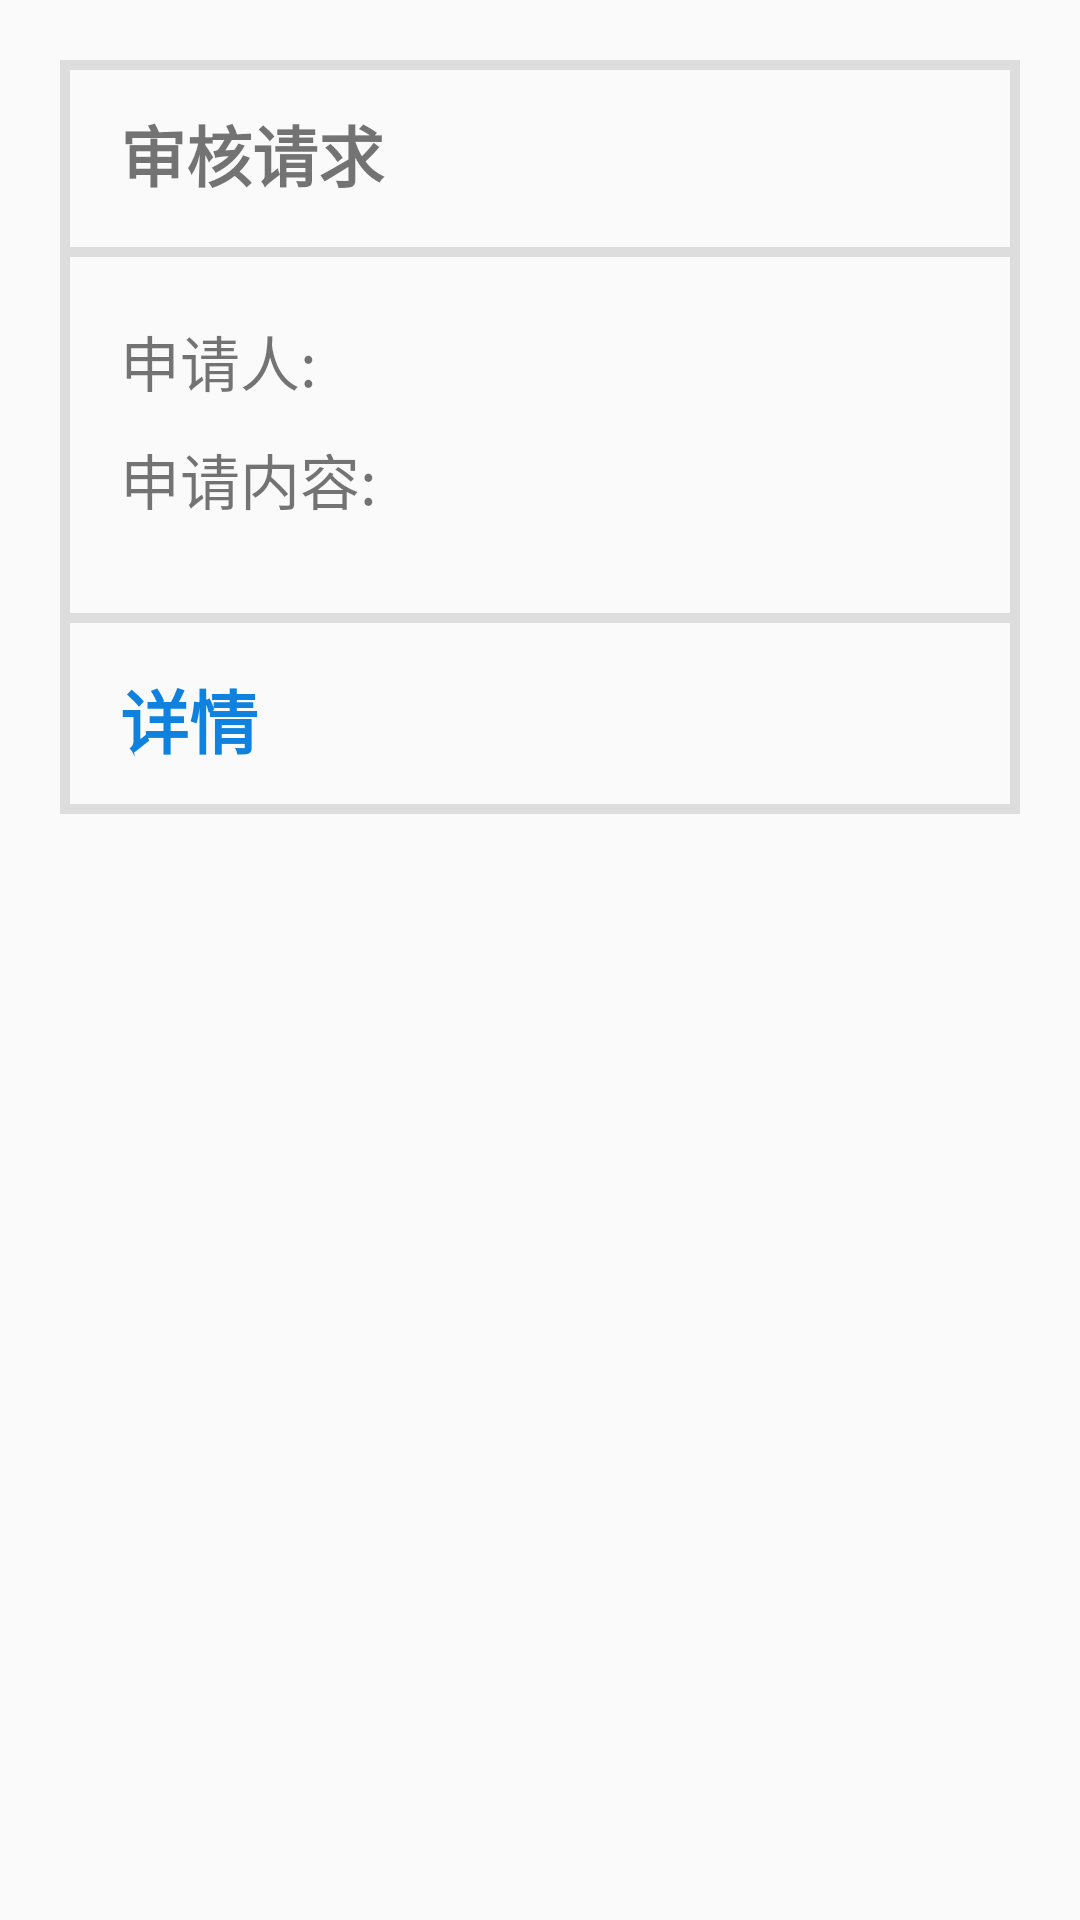

Reconstruct the res/layout file that produces this screen, plus the resources it refers to.
<!-- AndroidManifest.xml: application theme AppTheme -->
<!-- res/layout/verify_layout.xml -->
<?xml version="1.0" encoding="utf-8"?>

<LinearLayout xmlns:android="http://schemas.android.com/apk/res/android"
    android:layout_width="match_parent"
    android:layout_height="match_parent"
    android:orientation="vertical" >

    <LinearLayout
        android:layout_width="match_parent"
        android:layout_height="wrap_content"
        android:layout_margin="20dp"
        android:layout_marginTop="40dp"
        android:background="@drawable/ll_border"
        android:divider="@drawable/horizontal_divider_shape"
        android:orientation="vertical"
        android:showDividers="middle" >

        <TextView
            android:layout_width="match_parent"
            android:layout_height="wrap_content"
            android:text="审核请求"
            android:paddingLeft="20dp"
            android:paddingTop="15dp"
            android:paddingBottom="15dp"
            android:textSize="22sp"
            android:textStyle="bold" />

        <LinearLayout
            android:layout_width="match_parent"
            android:layout_height="wrap_content"
            android:orientation="horizontal"
            android:paddingLeft="20dp"
            android:paddingTop="20dp" >

            <LinearLayout
                android:layout_width="0dp"
                android:layout_height="wrap_content"
                android:layout_weight="1"
                android:orientation="vertical" >

                <TextView
                    android:layout_width="wrap_content"
                    android:layout_height="wrap_content"
                    android:text="申请人:"
                    android:textSize="20sp" />


                <TextView
                    android:layout_width="wrap_content"
                    android:layout_height="wrap_content"
                    android:layout_marginTop="10dp"
                    android:text="申请内容:"
                    android:layout_marginBottom="30dp"
                    android:textSize="20sp" />

            </LinearLayout>

            <LinearLayout
                android:layout_width="0dp"
                android:layout_height="wrap_content"
                android:layout_weight="2"
                android:orientation="vertical" >

                <TextView
                    android:id="@+id/name_tv"
                    android:layout_width="wrap_content"
                    android:layout_height="wrap_content"
                    android:textSize="20sp" />


                <TextView
                    android:id="@+id/grade_tv"
                    android:layout_width="wrap_content"
                    android:layout_height="wrap_content"
                    android:layout_marginTop="10dp"
                    android:layout_marginBottom="30dp"
                    android:textSize="20sp" />
            </LinearLayout>
        </LinearLayout>

        <TextView
            android:layout_width="match_parent"
            android:layout_height="wrap_content"
            android:paddingLeft="20dp"
            android:text="详情"
            android:textColor="#0F82DF"
            android:textSize="23sp"
            android:paddingTop="15dp"
            android:paddingBottom="15dp"
            android:textStyle="bold" />

        
    </LinearLayout>

</LinearLayout>
<!-- resources referenced by this layout -->
<resources>
  <!-- drawable horizontal_divider_shape (drawable-hdpi) -->
  <?xml version="1.0" encoding="utf-8"?>
  
  <shape xmlns:android="http://schemas.android.com/apk/res/android" >
      
      <solid android:color="#dddddd" />
      
      <size android:height="10px" />
  
  </shape>
  <!-- drawable ll_border (drawable-hdpi) -->
  <?xml version="1.0" encoding="utf-8"?>
  
  <shape xmlns:android="http://schemas.android.com/apk/res/android" android:shape="rectangle" >
     <stroke android:width="10px" android:color="#dddddd"/>
  </shape>
  <style name="AppTheme" parent="AppBaseTheme">
  
          
          <item name="android:colorControlHighlight">@android:color/transparent</item>
  
          
          
          
          
          
          
          
          
          <item name="colorControlNormal">@android:color/white</item>
      </style>
  <style name="AppBaseTheme" parent="Theme.AppCompat.Light.NoActionBar">
  
          
          <item name="colorPrimary">@color/colorPrimary</item>
          <item name="colorPrimaryDark">@color/colorPrimaryDark</item>
          <item name="colorAccent">@color/colorAccent</item>
      </style>
  <color name="colorPrimary">#33CCCC</color>
  <color name="colorPrimaryDark">#33CCCC</color>
  <color name="colorAccent">#17c782</color>
</resources>
